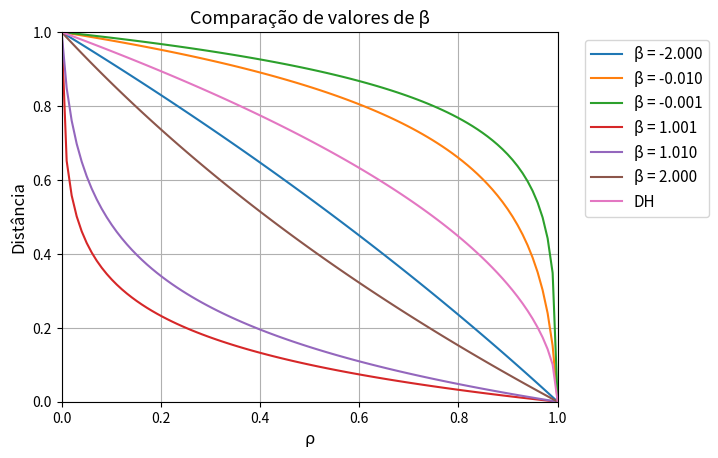

This chart was generated by the following Python code:
# -*- coding: utf-8 -*-
"""
Created on Tue Feb 12 08:59:04 2019

@author: bruno.silva
"""
import math
import numpy as np
import matplotlib.pyplot as plt

# alpha < 0 OR alpha > 1
alpha = [-20, -10, -2, -1, -0.01, 1.01, 2, 10, 20]
for a in alpha:
    b = math.pow((a / (a - 1)), a)
    psi0 = 1 / b
    valMax = -math.log(psi0, b)
    print('Alpha: %.2f | b: %.2f | Val max: %.f | psi: %.2f' %(a, b ,valMax, psi0))
      

ro = np.linspace(0, 1, 100)
alpha = [-2, -0.01, -0.001, 1.001, 1.01, 2]

for a in alpha:
    bbd = np.log(1 - np.subtract(1,ro)/a) / np.log(1 - 1/a)
    plt.plot(ro, bbd, label=('\u03B2 = {:.3f}').format(a))

# a -> +-infinito, bbd = HelingerDistance^2

hellingerDistance = np.sqrt(np.subtract(1,ro))
plt.plot(ro, hellingerDistance, label='DH')

#hellingerDistance2 = np.subtract(1,ro)
#plt.plot(ro, hellingerDistance2, label='HD2')
    
plt.ylim(0, 1)
plt.xlim(0, 1)
plt.title("Comparação de valores de \u03B2", fontsize=13)
plt.xlabel("\u03C1", fontsize=12)
plt.ylabel("Distância", fontsize=12)
plt.legend(loc='upper right', bbox_to_anchor = (1.32,1), fontsize=11)
plt.grid()    
plt.show()    
